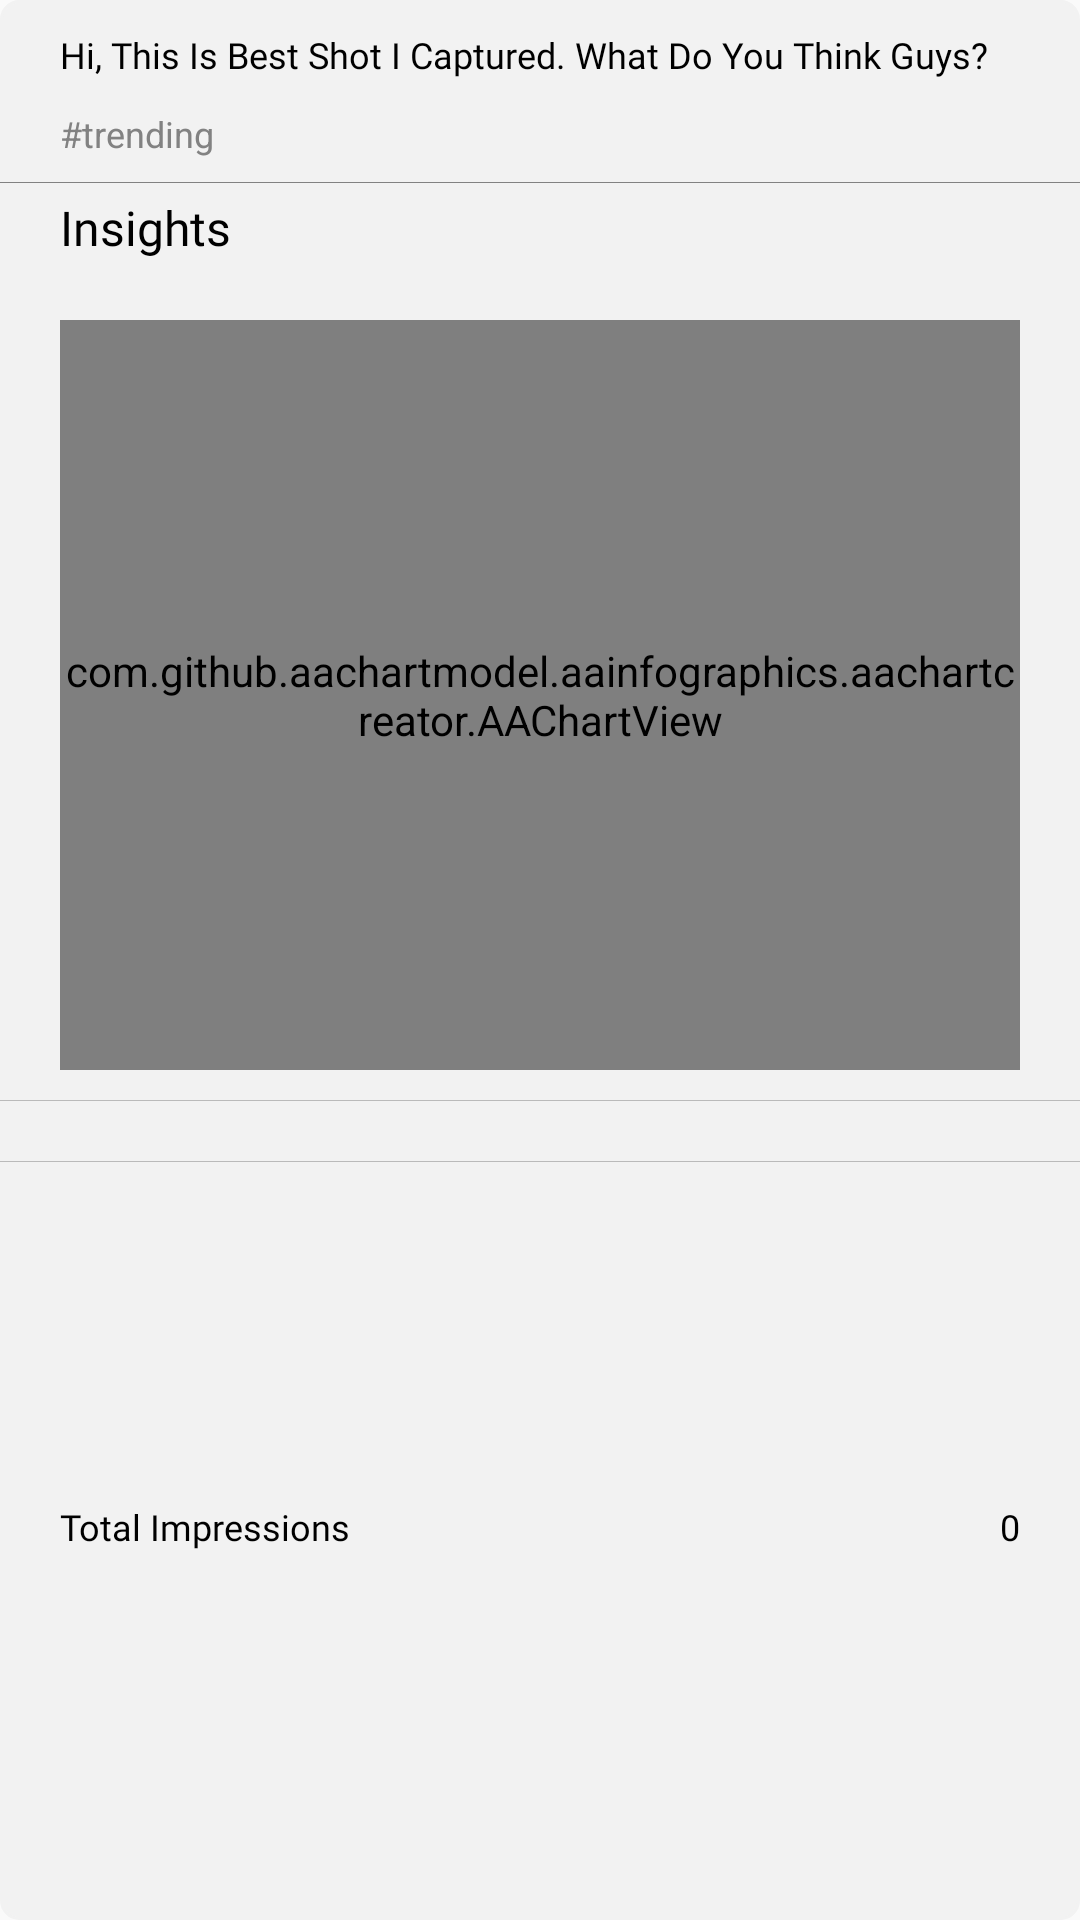

Reconstruct the res/layout file that produces this screen, plus the resources it refers to.
<!-- AndroidManifest.xml: application theme NoActionBar -->
<!-- res/layout/container_react.xml -->
<?xml version="1.0" encoding="utf-8"?>
<androidx.constraintlayout.widget.ConstraintLayout xmlns:android="http://schemas.android.com/apk/res/android"
    xmlns:app="http://schemas.android.com/apk/res-auto"
    android:layout_width="match_parent"
    android:layout_height="match_parent"
    android:background="@drawable/grey_rc">

    <TextView
        android:id="@+id/post_detail"
        android:layout_width="0dp"
        android:layout_height="wrap_content"
        android:layout_marginStart="20dp"
        android:layout_marginTop="10dp"
        android:layout_marginEnd="20dp"
        android:fontFamily="@font/poppins_regular"
        android:text="Hi, This Is Best Shot I Captured. What Do You Think Guys?"
        android:textColor="@color/dark_black"
        android:textSize="12sp"
        app:layout_constraintEnd_toEndOf="parent"
        app:layout_constraintStart_toStartOf="parent"
        app:layout_constraintTop_toTopOf="parent" />

    <TextView
        android:id="@+id/trending_tv"
        android:layout_width="0dp"
        android:layout_height="wrap_content"
        android:layout_marginTop="10dp"
        android:text="#trending"
        android:textColor="@color/grey_3"
        android:textSize="12sp"
        app:layout_constraintEnd_toEndOf="@+id/post_detail"
        app:layout_constraintStart_toStartOf="@+id/post_detail"
        app:layout_constraintTop_toBottomOf="@+id/post_detail" />

    <View
        android:id="@+id/line"
        android:layout_width="0dp"
        android:layout_height="0.1dp"
        android:layout_marginTop="8dp"
        android:background="@color/grey_3"
        app:layout_constraintEnd_toEndOf="parent"
        app:layout_constraintStart_toStartOf="parent"
        app:layout_constraintTop_toBottomOf="@+id/trending_tv" />

    <TextView
        android:id="@+id/graph_title"
        android:layout_width="wrap_content"
        android:layout_height="wrap_content"
        android:layout_marginTop="4dp"
        android:fontFamily="@font/poppins_bold"
        android:text="@string/insight"
        android:textColor="@color/dark_black"
        android:textSize="16sp"
        app:layout_constraintStart_toStartOf="@+id/trending_tv"
        app:layout_constraintTop_toBottomOf="@+id/line" />

    <com.github.aachartmodel.aainfographics.aachartcreator.AAChartView
        android:id="@+id/graph"
        android:layout_width="0dp"
        android:layout_height="250dip"
        android:layout_marginTop="20dp"
        android:layout_marginBottom="8dp"
        app:layout_constraintEnd_toEndOf="@+id/trending_tv"
        app:layout_constraintStart_toStartOf="@+id/trending_tv"
        app:layout_constraintTop_toBottomOf="@id/graph_title" />

    <ImageView
        android:id="@+id/imageView7"
        android:layout_width="24dp"
        android:layout_height="24dp"
        app:layout_constraintBottom_toBottomOf="@+id/graph_title"
        app:layout_constraintEnd_toEndOf="@+id/trending_tv"
        app:layout_constraintTop_toTopOf="@+id/graph_title"
        app:srcCompat="@drawable/graph_ic" />

    <View
        android:id="@+id/v1"
        android:layout_width="0dp"
        android:layout_height="0.1dp"
        android:layout_marginTop="10dp"
        android:background="@color/grey_status"
        app:layout_constraintEnd_toEndOf="parent"
        app:layout_constraintStart_toStartOf="parent"
        app:layout_constraintTop_toBottomOf="@+id/graph" />

    <androidx.recyclerview.widget.RecyclerView
        android:id="@+id/rv"
        android:layout_width="0dp"
        android:layout_height="wrap_content"
        android:layout_marginTop="10dp"
        android:layout_marginBottom="30dp"
        android:orientation="vertical"
        app:layoutManager="androidx.recyclerview.widget.LinearLayoutManager"
        app:layout_constraintEnd_toEndOf="parent"
        app:layout_constraintStart_toStartOf="parent"
        app:layout_constraintTop_toBottomOf="@+id/v1" />

    <View
        android:id="@+id/v2"
        android:layout_width="0dp"
        android:layout_height="0.1dp"
        android:layout_marginTop="10dp"
        android:background="@color/grey_status"
        app:layout_constraintEnd_toEndOf="parent"
        app:layout_constraintStart_toStartOf="parent"
        app:layout_constraintTop_toBottomOf="@+id/rv" />

    <TextView
        android:id="@+id/react_name"
        android:layout_width="0dp"
        android:layout_height="wrap_content"
        android:layout_marginStart="20dp"
        android:layout_marginTop="20dp"
        android:layout_marginBottom="30dp"
        android:fontFamily="@font/poppins_medium"
        android:text="Total Impressions"
        android:textColor="@color/dark_black"
        android:textSize="12sp"
        app:layout_constraintBottom_toBottomOf="parent"
        app:layout_constraintStart_toStartOf="parent"
        app:layout_constraintTop_toBottomOf="@+id/v2" />

    <TextView
        android:id="@+id/total_react"
        android:layout_width="0dp"
        android:layout_height="wrap_content"
        android:layout_marginEnd="20dp"
        android:layout_marginTop="20dp"
        android:layout_marginBottom="30dp"
        android:fontFamily="@font/poppins_medium"
        android:text="0"
        android:textColor="@color/dark_black"
        android:textSize="12sp"
        app:layout_constraintBottom_toBottomOf="parent"
        app:layout_constraintEnd_toEndOf="parent"
        app:layout_constraintTop_toBottomOf="@+id/v2" />

</androidx.constraintlayout.widget.ConstraintLayout>
<!-- resources referenced by this layout -->
<resources>
  <color name="dark_black">#000000</color>
      ِ
  <color name="grey_3">#828282</color>
  <color name="grey_status">#BABABA</color>
  <!-- drawable graph_ic: png bitmap (drawable, 637 bytes) -->
  <!-- drawable grey_rc (drawable) -->
  <?xml version="1.0" encoding="utf-8"?>
  <selector xmlns:android="http://schemas.android.com/apk/res/android">
      <item android:state_focused="true">
          <layer-list>
              <item>
                  <shape android:shape="rectangle">
                      <corners android:radius="6dp"/>
                      <stroke android:width="1dp" android:color="@color/dark_purple" />
                      <solid android:color="@color/grey" />
                  </shape>
              </item>
  
  
  
  
  
  
  
          </layer-list>
      </item>
      <item android:state_focused="false">
          <layer-list>
              <item>
                  <shape android:shape="rectangle">
                      <stroke android:width="1dp" android:color="@color/grey" />
                      <corners android:radius="6dp"/>
                      <solid android:color="@color/grey" />
                  </shape>
              </item>
  
  
  
  
  
  
  
          </layer-list>
      </item>
  </selector>
  <string name="insight">Insights</string>
  <style name="NoActionBar" parent="Theme.AppCompat.DayNight.NoActionBar">
          
          <item name="colorPrimary">@color/transparent</item>
          <item name="colorOnPrimary">@color/transparent</item>
          <item name="colorAccent">@color/dark_purple</item>
          
          
          <item name="statusBarBackground">@android:color/transparent</item>
          <item name="android:statusBarColor">@android:color/transparent</item>
          <item name="android:windowLightStatusBar" tools:targetApi="m">true</item>
          <item name="android:navigationBarColor">@color/dark_purple</item>
          <item name="android:forceDarkAllowed" tools:targetApi="q">false</item>
      </style>
  <color name="dark_purple">#5257C3</color>
  <color name="grey">#F2F2F2</color>
  <color name="transparent">#0000ffff</color>
</resources>
